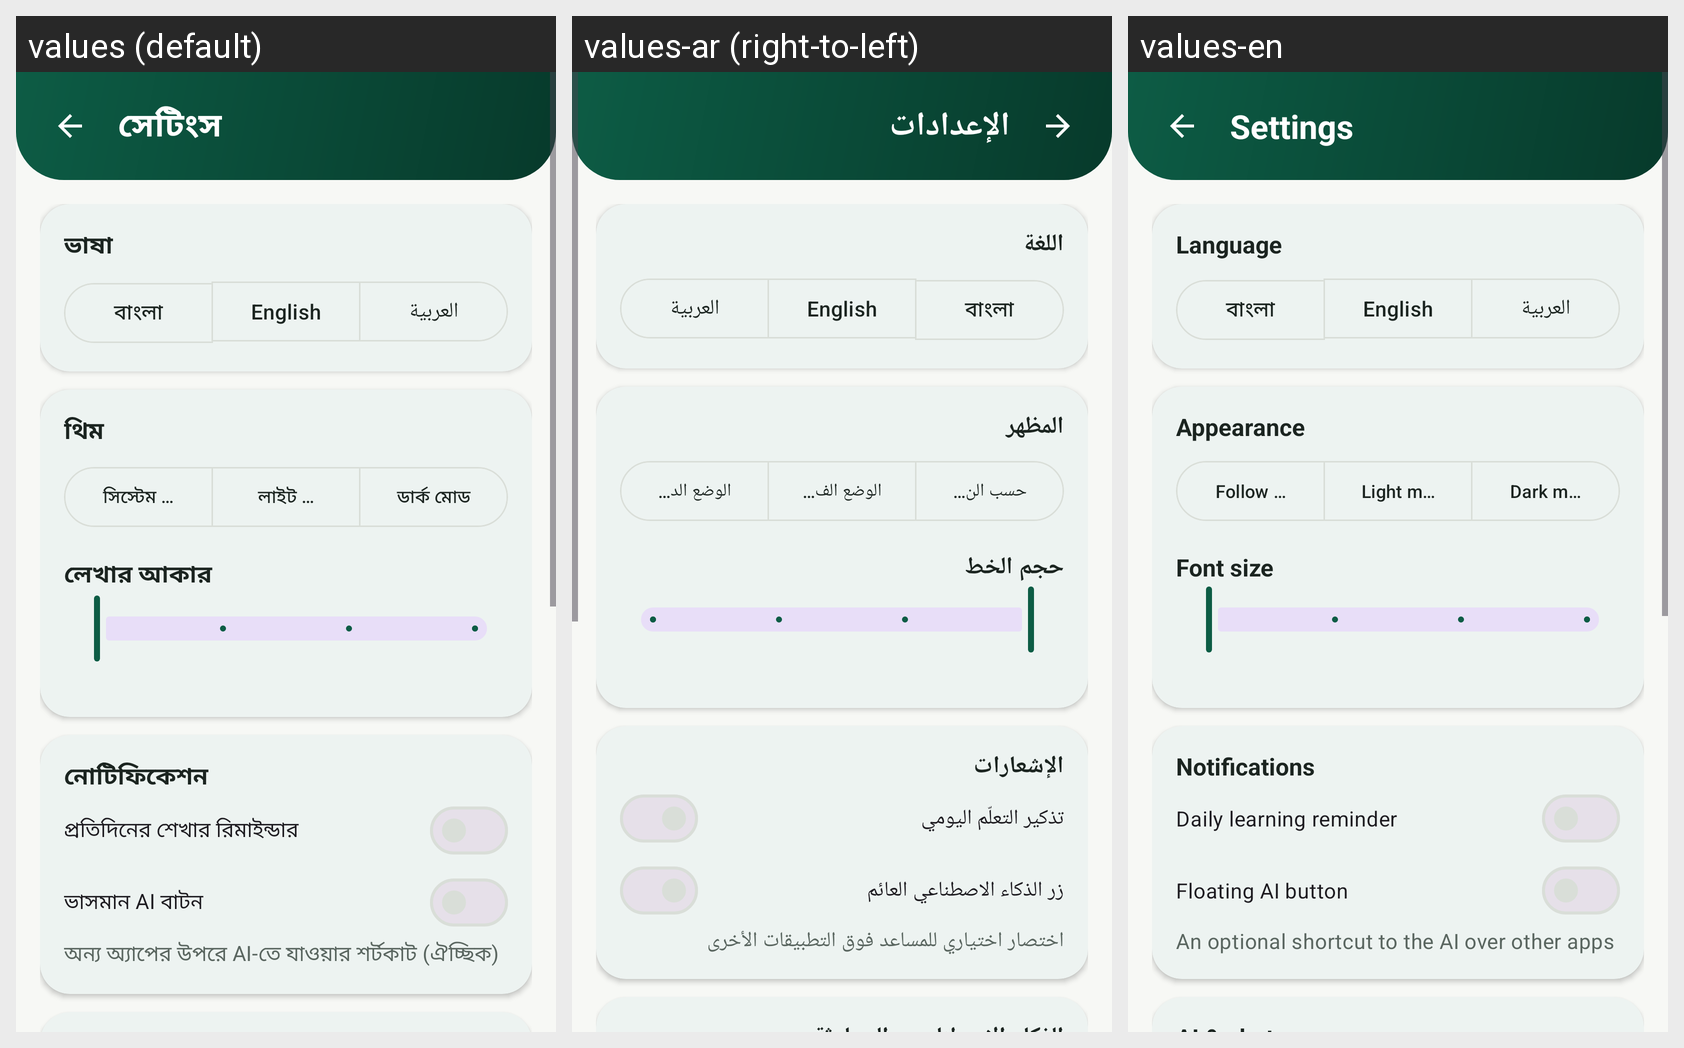

This grid shows one Android layout under several languages. Give, for every string resource on the screen, its name, the default text and each shown locale's text.
Android screen res/layout/fragment_settings.xml rendered under 3 locales, left to right: values (default), values-ar (right-to-left), values-en. Device: Nexus 5 (rendered at 1080×1920; each locale shown at half size, 540×960, under a caption strip naming it); theme Theme.NusukAI.
Strings drawn on this screen, with the default value and each locale's value (text and hints the layout hard-codes, and strings that could not be matched under every locale, appear in the picture but are not listed):

settings_title
  values: সেটিংস
  values-ar: الإعدادات
  values-en: Settings

settings_language
  values: ভাষা
  values-ar: اللغة
  values-en: Language

lang_name_bn
  values: বাংলা
  values-ar: বাংলা  [not translated; the default value is used]
  values-en: বাংলা  [not translated; the default value is used]

lang_name_en
  values: English
  values-ar: English  [not translated; the default value is used]
  values-en: English  [not translated; the default value is used]

lang_name_ar
  values: العربية
  values-ar: العربية  [not translated; the default value is used]
  values-en: العربية  [not translated; the default value is used]

settings_appearance
  values: থিম
  values-ar: المظهر
  values-en: Appearance

settings_theme_system
  values: সিস্টেম অনুযায়ী
  values-ar: حسب النظام
  values-en: Follow system

settings_theme_light
  values: লাইট মোড
  values-ar: الوضع الفاتح
  values-en: Light mode

settings_theme_dark
  values: ডার্ক মোড
  values-ar: الوضع الداكن
  values-en: Dark mode

settings_font_size
  values: লেখার আকার
  values-ar: حجم الخط
  values-en: Font size

settings_notifications
  values: নোটিফিকেশন
  values-ar: الإشعارات
  values-en: Notifications

settings_daily_reminder
  values: প্রতিদিনের শেখার রিমাইন্ডার
  values-ar: تذكير التعلّم اليومي
  values-en: Daily learning reminder

settings_floating
  values: ভাসমান AI বাটন
  values-ar: زر الذكاء الاصطناعي العائم
  values-en: Floating AI button

settings_floating_sub
  values: অন্য অ্যাপের উপরে AI-তে যাওয়ার শর্টকাট (ঐচ্ছিক)
  values-ar: اختصار اختياري للمساعد فوق التطبيقات الأخرى
  values-en: An optional shortcut to the AI over other apps
